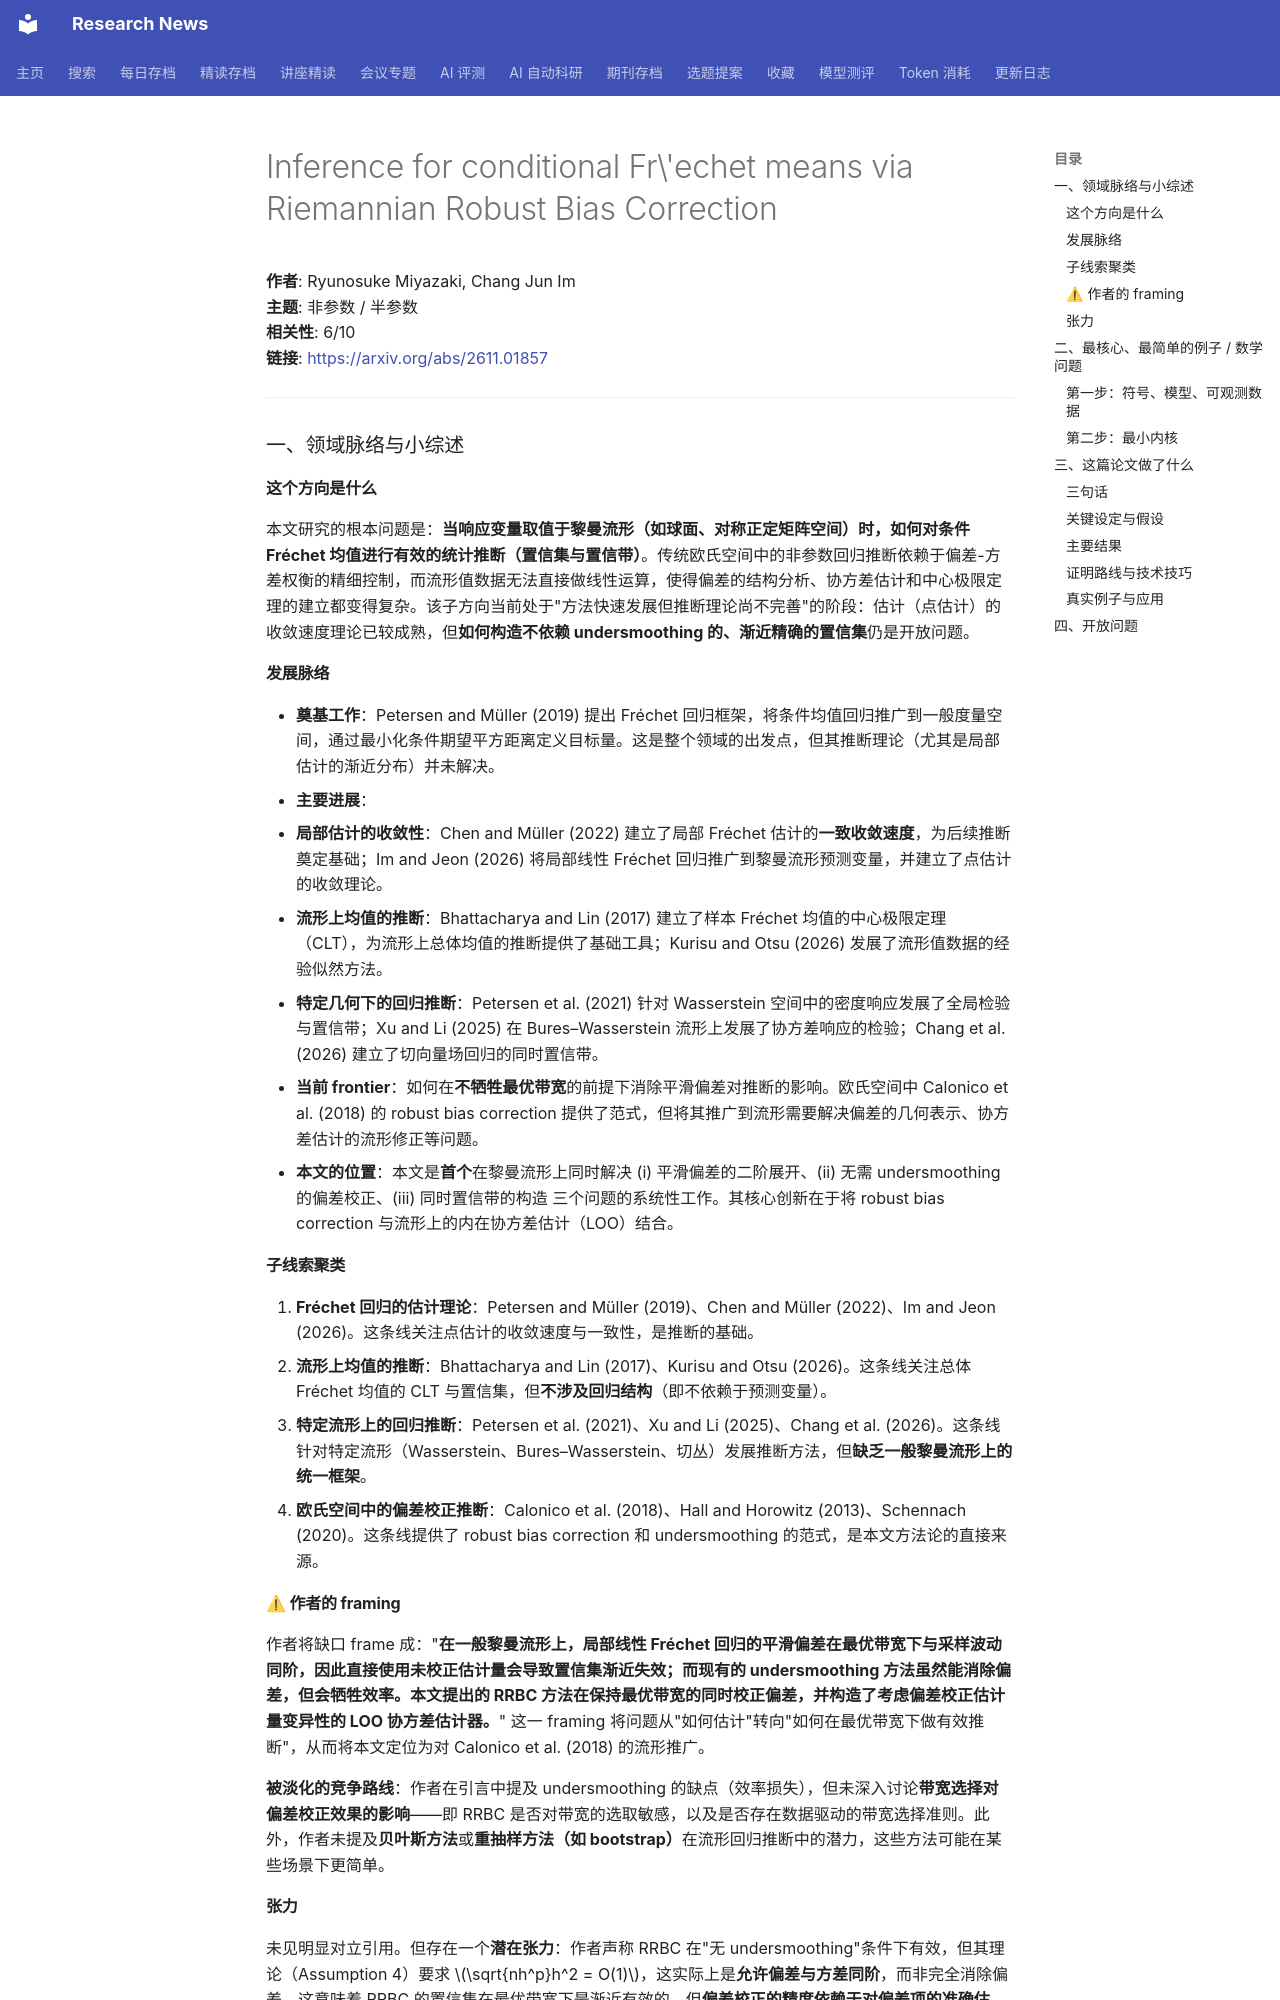

repository: cxy0714/research-news · page: deep_reads/2026-11-04-2611.01857/index.html · generator: mkdocs

# Inference for conditional Fr\'echet means via Riemannian Robust Bias Correction

**作者**: Ryunosuke Miyazaki, Chang Jun Im  
**主题**: 非参数 / 半参数  
**相关性**: 6/10  
**链接**: <https://arxiv.org/abs/2611.01857>

---

### 一、领域脉络与小综述

#### 这个方向是什么

本文研究的根本问题是：**当响应变量取值于黎曼流形（如球面、对称正定矩阵空间）时，如何对条件 Fréchet 均值进行有效的统计推断（置信集与置信带）**。传统欧氏空间中的非参数回归推断依赖于偏差-方差权衡的精细控制，而流形值数据无法直接做线性运算，使得偏差的结构分析、协方差估计和中心极限定理的建立都变得复杂。该子方向当前处于"方法快速发展但推断理论尚不完善"的阶段：估计（点估计）的收敛速度理论已较成熟，但**如何构造不依赖 undersmoothing 的、渐近精确的置信集**仍是开放问题。

#### 发展脉络

- **奠基工作**：Petersen and Müller (2019) 提出 Fréchet 回归框架，将条件均值回归推广到一般度量空间，通过最小化条件期望平方距离定义目标量。这是整个领域的出发点，但其推断理论（尤其是局部估计的渐近分布）并未解决。
- **主要进展**：
  - **局部估计的收敛性**：Chen and Müller (2022) 建立了局部 Fréchet 估计的**一致收敛速度**，为后续推断奠定基础；Im and Jeon (2026) 将局部线性 Fréchet 回归推广到黎曼流形预测变量，并建立了点估计的收敛理论。
  - **流形上均值的推断**：Bhattacharya and Lin (2017) 建立了样本 Fréchet 均值的中心极限定理（CLT），为流形上总体均值的推断提供了基础工具；Kurisu and Otsu (2026) 发展了流形值数据的经验似然方法。
  - **特定几何下的回归推断**：Petersen et al. (2021) 针对 Wasserstein 空间中的密度响应发展了全局检验与置信带；Xu and Li (2025) 在 Bures–Wasserstein 流形上发展了协方差响应的检验；Chang et al. (2026) 建立了切向量场回归的同时置信带。
- **当前 frontier**：如何在**不牺牲最优带宽**的前提下消除平滑偏差对推断的影响。欧氏空间中 Calonico et al. (2018) 的 robust bias correction 提供了范式，但将其推广到流形需要解决偏差的几何表示、协方差估计的流形修正等问题。
- **本文的位置**：本文是**首个**在黎曼流形上同时解决 (i) 平滑偏差的二阶展开、(ii) 无需 undersmoothing 的偏差校正、(iii) 同时置信带的构造 三个问题的系统性工作。其核心创新在于将 robust bias correction 与流形上的内在协方差估计（LOO）结合。

#### 子线索聚类

1. **Fréchet 回归的估计理论**：Petersen and Müller (2019)、Chen and Müller (2022)、Im and Jeon (2026)。这条线关注点估计的收敛速度与一致性，是推断的基础。
2. **流形上均值的推断**：Bhattacharya and Lin (2017)、Kurisu and Otsu (2026)。这条线关注总体 Fréchet 均值的 CLT 与置信集，但**不涉及回归结构**（即不依赖于预测变量）。
3. **特定流形上的回归推断**：Petersen et al. (2021)、Xu and Li (2025)、Chang et al. (2026)。这条线针对特定流形（Wasserstein、Bures–Wasserstein、切丛）发展推断方法，但**缺乏一般黎曼流形上的统一框架**。
4. **欧氏空间中的偏差校正推断**：Calonico et al. (2018)、Hall and Horowitz (2013)、Schennach (2020)。这条线提供了 robust bias correction 和 undersmoothing 的范式，是本文方法论的直接来源。

#### ⚠ 作者的 framing

作者将缺口 frame 成："**在一般黎曼流形上，局部线性 Fréchet 回归的平滑偏差在最优带宽下与采样波动同阶，因此直接使用未校正估计量会导致置信集渐近失效；而现有的 undersmoothing 方法虽然能消除偏差，但会牺牲效率。本文提出的 RRBC 方法在保持最优带宽的同时校正偏差，并构造了考虑偏差校正估计量变异性的 LOO 协方差估计器。**" 这一 framing 将问题从"如何估计"转向"如何在最优带宽下做有效推断"，从而将本文定位为对 Calonico et al. (2018) 的流形推广。

**被淡化的竞争路线**：作者在引言中提及 undersmoothing 的缺点（效率损失），但未深入讨论**带宽选择对偏差校正效果的影响**——即 RRBC 是否对带宽的选取敏感，以及是否存在数据驱动的带宽选择准则。此外，作者未提及**贝叶斯方法**或**重抽样方法（如 bootstrap）**在流形回归推断中的潜力，这些方法可能在某些场景下更简单。

#### 张力

未见明显对立引用。但存在一个**潜在张力**：作者声称 RRBC 在"无 undersmoothing"条件下有效，但其理论（Assumption 4）要求 $\sqrt{nh^p}h^2 = O(1)$，这实际上是**允许偏差与方差同阶**，而非完全消除偏差。这意味着 RRBC 的置信集在最优带宽下是渐近有效的，但**偏差校正的精度依赖于对偏差项的准确估计**，而这一估计本身可能引入额外的变异性。作者通过 LOO 协方差估计器处理了这一点，但这是否在所有流形上都能保持效率，仍需进一步验证。

---

### 二、最核心、最简单的例子 / 数学问题
